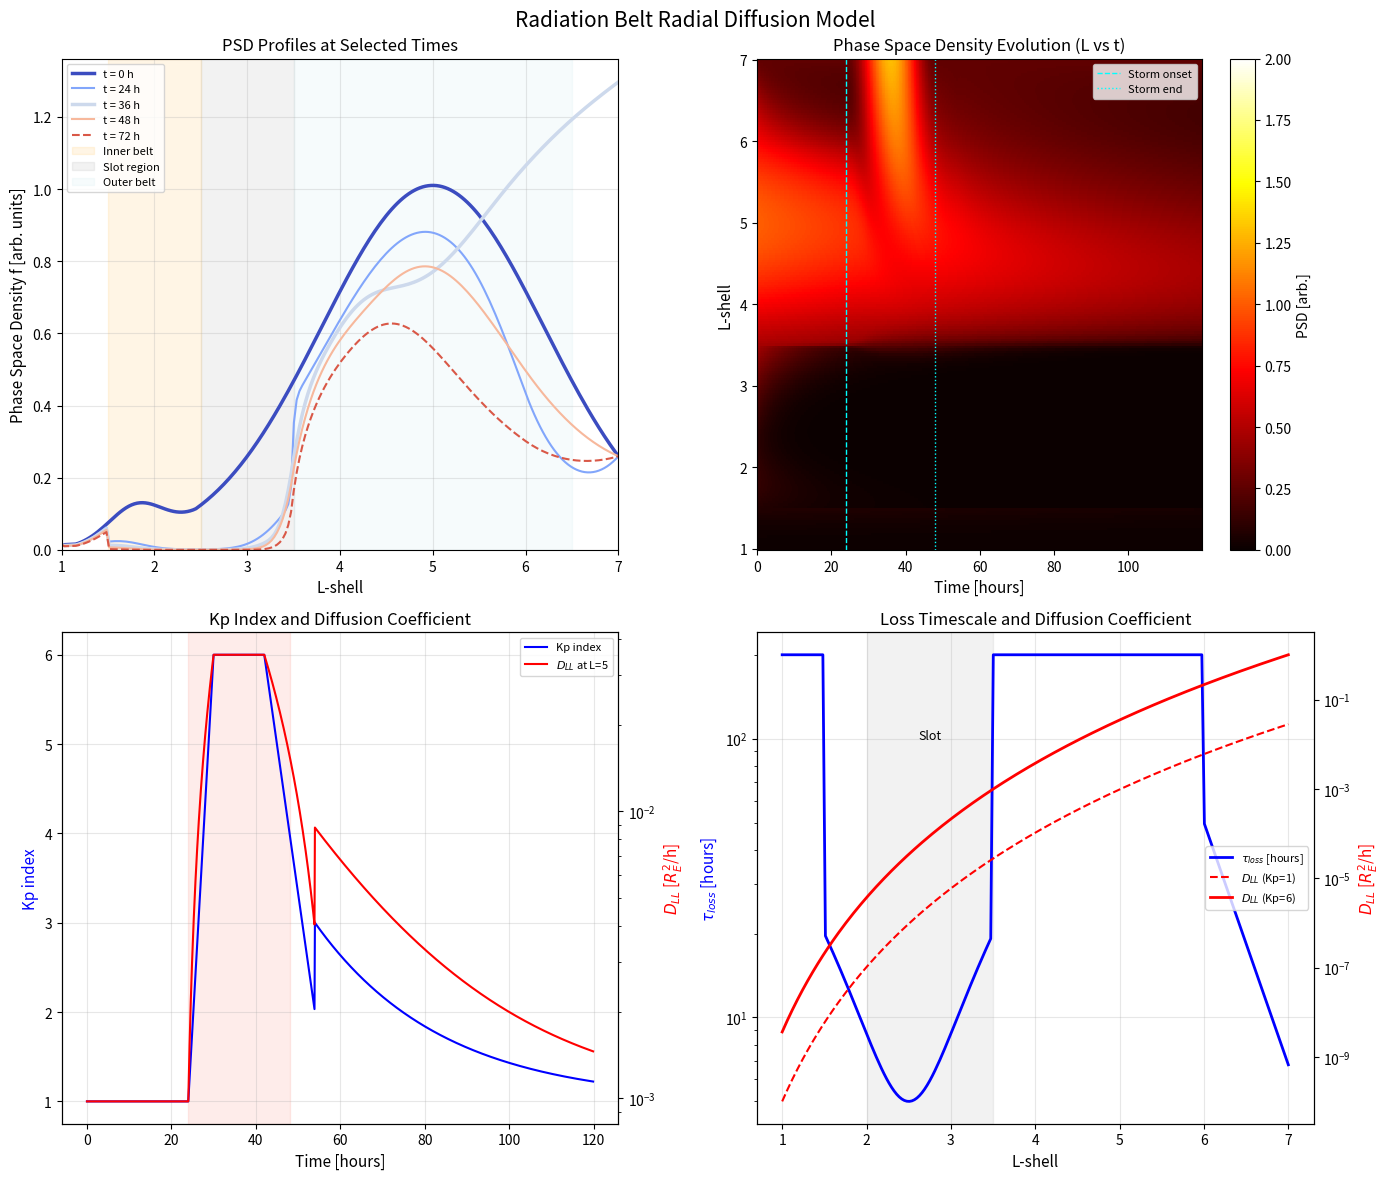

Here is the Python script that generated this plot: (Note: this script raises an exception after producing the figure.)
"""
Radiation Belt Dynamics: Radial Diffusion of Phase Space Density.

Solves the 1D radial diffusion equation for relativistic electron phase
space density (PSD) in the radiation belts using the Crank-Nicolson finite
difference method. The model captures storm-time enhancement from increased
radial diffusion and outer boundary injection, followed by recovery.

Key physics:
  - Radial diffusion equation (in L-shell coordinates):
    df/dt = L^2 * d/dL * (D_LL / L^2 * df/dL) + S - f/tau_loss
  - D_LL = D0 * L^10 * (Kp/1)^2: radial diffusion coefficient
    Strong L-dependence (L^10) means outer belt diffuses much faster
  - Phase space density f(L, t) at fixed first adiabatic invariant mu
  - Slot region (L ~ 2-3): low PSD due to wave-driven losses
  - Inner belt (L ~ 1.5-2.5): stable, primarily protons
  - Outer belt (L ~ 3-7): dynamic, driven by radial diffusion + local acceleration
  - Crank-Nicolson scheme: unconditionally stable, second-order accurate
"""

import numpy as np
import matplotlib.pyplot as plt

print("=" * 65)
print("Radiation Belt Radial Diffusion Model (Crank-Nicolson)")
print("=" * 65)


# =========================================================================
# 1. GRID AND PARAMETERS
# =========================================================================
# Spatial grid: L-shell from 1.0 to 7.0
L_min, L_max = 1.0, 7.0
NL = 200                    # number of spatial grid points
L = np.linspace(L_min, L_max, NL)
dL = L[1] - L[0]

# Temporal grid: 5 days (120 hours) in hours
T_total = 120.0             # total simulation time [hours]
dt = 0.1                    # time step [hours]
Nt = int(T_total / dt)
t_arr = np.arange(0, T_total, dt)

print(f"\nGrid parameters:")
print(f"  L range: [{L_min}, {L_max}], NL = {NL}, dL = {dL:.4f}")
print(f"  Time: {T_total} hours, Nt = {Nt}, dt = {dt} hours")


# =========================================================================
# 2. PHYSICAL PARAMETERS
# =========================================================================

# --- Kp index profile (synthetic storm) ---
# Quiet (0-24h) -> Storm (24-48h, Kp peaks at ~6) -> Recovery (48-120h)
def kp_profile(t):
    """Synthetic Kp index as a function of time [hours]."""
    if t < 24:
        return 1.0  # quiet
    elif t < 30:
        return 1.0 + 5.0 * (t - 24) / 6.0  # ramp up
    elif t < 42:
        return 6.0  # storm main phase
    elif t < 54:
        return 6.0 - 4.0 * (t - 42) / 12.0  # declining
    else:
        return 2.0 * np.exp(-(t - 54) / 30.0) + 1.0  # slow recovery


Kp_arr = np.array([kp_profile(t) for t in t_arr])

# --- Radial diffusion coefficient D_LL ---
# D_LL = D0 * L^10 * (Kp/Kp_ref)^2  [R_E^2/hour]
# D0 is chosen so that diffusion timescale at L=5 is ~days during quiet
# and ~hours during storms.
D0 = 1e-10  # base diffusion coefficient [R_E^2/hour / L^10]
Kp_ref = 1.0


def compute_DLL(L_arr, Kp):
    """Compute D_LL at each L for given Kp."""
    return D0 * L_arr**10 * (Kp / Kp_ref)**2


# Print D_LL at key locations
for Kp_val in [1, 3, 6]:
    DLL_test = compute_DLL(np.array([3.0, 5.0, 6.5]), Kp_val)
    print(f"  D_LL at Kp={Kp_val}: L=3: {DLL_test[0]:.2e}, L=5: {DLL_test[1]:.2e}, "
          f"L=6.5: {DLL_test[2]:.2e} R_E^2/h")

# --- Loss timescale ---
# Losses are strongest in the slot region (L ~ 2-3) from whistler-mode waves
# and at very high L from magnetopause shadowing.
def loss_timescale(L_arr):
    """Loss timescale tau_loss [hours] as function of L.

    Short in slot region (L=2-3), longer in outer belt (L=4-6),
    short again near magnetopause (L>6.5).
    """
    tau = np.full_like(L_arr, 200.0)  # default: 200 hours

    # Slot region losses (plasmaspheric hiss)
    slot_mask = (L_arr >= 1.5) & (L_arr <= 3.5)
    tau[slot_mask] = 5.0 + 15.0 * ((L_arr[slot_mask] - 2.5) / 1.0)**2

    # Magnetopause shadowing at high L
    high_L_mask = L_arr > 6.0
    tau[high_L_mask] = 50.0 * np.exp(-(L_arr[high_L_mask] - 6.0) / 0.5)

    return np.maximum(tau, 1.0)  # minimum 1 hour


tau_loss = loss_timescale(L)


# =========================================================================
# 3. INITIAL AND BOUNDARY CONDITIONS
# =========================================================================
# Initial PSD: quiet-time two-belt structure
# Inner belt: small peak at L~1.8 (mostly protons, low electron PSD)
# Slot: minimum at L~2.5
# Outer belt: peak at L~5

def initial_psd(L_arr):
    """Quiet-time phase space density profile f(L).

    Normalized to arbitrary units; represents relativistic electrons
    at a fixed first adiabatic invariant.
    """
    # Inner belt (small, stable population)
    f_inner = 0.1 * np.exp(-0.5 * ((L_arr - 1.8) / 0.3)**2)

    # Slot region (very low PSD)
    f_slot = 0.01

    # Outer belt (main peak)
    f_outer = 1.0 * np.exp(-0.5 * ((L_arr - 5.0) / 1.2)**2)

    # Combine: use maximum to avoid overlap issues
    f = np.maximum(f_inner, f_slot) + f_outer
    return f


f = initial_psd(L)

# Boundary conditions:
# Inner boundary (L=1): fixed at initial value (stable inner belt)
f_inner_bc = f[0]

# Outer boundary (L=7): time-varying (storm injection)
def outer_boundary(t):
    """Time-varying outer boundary PSD.

    During storm, enhanced injection increases PSD at L=7.
    """
    f_quiet = initial_psd(np.array([L_max]))[0]
    if 24 <= t <= 48:
        # Storm enhancement: PSD increases by factor of 5
        enhancement = 1.0 + 4.0 * np.sin(np.pi * (t - 24) / 24)**2
        return f_quiet * enhancement
    return f_quiet


print(f"\nInitial conditions:")
print(f"  Inner belt peak (L=1.8): f = {initial_psd(np.array([1.8]))[0]:.3f}")
print(f"  Slot minimum (L=2.5):    f = {initial_psd(np.array([2.5]))[0]:.3f}")
print(f"  Outer belt peak (L=5.0): f = {initial_psd(np.array([5.0]))[0]:.3f}")
print(f"  Outer BC quiet:          f = {outer_boundary(0):.3f}")
print(f"  Outer BC storm peak:     f = {outer_boundary(36):.3f}")


# =========================================================================
# 4. CRANK-NICOLSON SOLVER
# =========================================================================
# The radial diffusion equation:
#   df/dt = L^2 * d/dL * (D_LL/L^2 * df/dL) - f/tau_loss
#
# Let g(L) = D_LL / L^2. Then the diffusion term is:
#   L^2 * d/dL * (g * df/dL)
#
# Discretize with Crank-Nicolson (average of explicit and implicit):
#   (f^{n+1} - f^n) / dt = 0.5 * [RHS^{n+1} + RHS^n]
#
# This gives a tridiagonal system A * f^{n+1} = B * f^n + rhs_explicit

def build_tridiagonal(L_arr, DLL, tau, dt, NL):
    """Build Crank-Nicolson tridiagonal matrices.

    Returns (A_diag, A_lower, A_upper, B_diag, B_lower, B_upper) for
    the system A * f^{n+1} = B * f^n.

    The diffusion operator L^2 * d/dL(D_LL/L^2 * df/dL) is discretized as:
    L_i^2 * [ (g_{i+1/2} * (f_{i+1}-f_i) - g_{i-1/2} * (f_i-f_{i-1})) / dL^2 ]
    where g = D_LL / L^2.
    """
    dL = L_arr[1] - L_arr[0]
    g = DLL / L_arr**2  # D_LL / L^2

    # Interface values (half-grid)
    g_half_plus = 0.5 * (g[1:] + g[:-1])   # g at i+1/2 (size NL-1)
    g_half_minus = np.zeros(NL)
    g_half_minus[1:] = g_half_plus          # g at i-1/2

    # Diffusion operator coefficients
    # For interior point i: L_i^2 * [g_{i+1/2}*(f_{i+1}-f_i) - g_{i-1/2}*(f_i-f_{i-1})] / dL^2
    alpha = np.zeros(NL)  # coefficient of f_{i-1}
    beta = np.zeros(NL)   # coefficient of f_i
    gamma = np.zeros(NL)  # coefficient of f_{i+1}

    for i in range(1, NL - 1):
        gp = 0.5 * (g[i] + g[min(i+1, NL-1)])  # g at i+1/2
        gm = 0.5 * (g[i] + g[max(i-1, 0)])      # g at i-1/2
        L2 = L_arr[i]**2

        alpha[i] = L2 * gm / dL**2
        gamma[i] = L2 * gp / dL**2
        beta[i] = -(alpha[i] + gamma[i]) - 1.0 / tau[i]  # include loss term

    # Crank-Nicolson: 0.5 weight on each side
    # (I - 0.5*dt*D) * f^{n+1} = (I + 0.5*dt*D) * f^n
    # where D is the operator matrix

    # A matrix (implicit side): I - 0.5*dt*D
    A_lower = -0.5 * dt * alpha[1:]       # sub-diagonal
    A_diag = 1.0 - 0.5 * dt * beta        # main diagonal
    A_upper = -0.5 * dt * gamma[:-1]      # super-diagonal

    # B matrix (explicit side): I + 0.5*dt*D
    B_lower = 0.5 * dt * alpha[1:]
    B_diag = 1.0 + 0.5 * dt * beta
    B_upper = 0.5 * dt * gamma[:-1]

    return (A_diag, A_lower, A_upper, B_diag, B_lower, B_upper)


def solve_tridiagonal(a, b, c, d):
    """Solve tridiagonal system using Thomas algorithm.

    a: sub-diagonal (size n-1)
    b: main diagonal (size n)
    c: super-diagonal (size n-1)
    d: right-hand side (size n)
    """
    n = len(b)
    # Forward sweep
    c_prime = np.zeros(n - 1)
    d_prime = np.zeros(n)

    c_prime[0] = c[0] / b[0]
    d_prime[0] = d[0] / b[0]

    for i in range(1, n):
        m = a[i-1] / (b[i] - a[i-1] * c_prime[i-1]) if i < n else 0
        if i < n - 1:
            m_denom = b[i] - a[i-1] * c_prime[i-1]
            c_prime[i] = c[i] / m_denom
            d_prime[i] = (d[i] - a[i-1] * d_prime[i-1]) / m_denom
        else:
            m_denom = b[i] - a[i-1] * c_prime[i-1]
            d_prime[i] = (d[i] - a[i-1] * d_prime[i-1]) / m_denom

    # Back substitution
    x = np.zeros(n)
    x[-1] = d_prime[-1]
    for i in range(n - 2, -1, -1):
        x[i] = d_prime[i] - c_prime[i] * x[i+1]

    return x


# --- Time integration ---
# Store snapshots at key times
snapshot_times = [0, 12, 24, 30, 36, 42, 48, 60, 72, 96, 120]
snapshots = {0: f.copy()}

# Store full L-t grid for colormap
f_Lt = np.zeros((Nt, NL))
f_Lt[0] = f.copy()

print(f"\nRunning Crank-Nicolson integration ({Nt} time steps)...")

for n in range(1, Nt):
    t_current = t_arr[n]
    Kp = kp_profile(t_current)

    # Compute D_LL at current Kp
    DLL = compute_DLL(L, Kp)

    # Build tridiagonal system
    A_d, A_l, A_u, B_d, B_l, B_u = build_tridiagonal(L, DLL, tau_loss, dt, NL)

    # Compute RHS: B * f^n
    rhs = B_d * f
    rhs[1:] += B_l * f[:-1]
    rhs[:-1] += B_u * f[1:]

    # Apply boundary conditions
    # Inner BC: f[0] = f_inner_bc (fixed)
    A_d[0] = 1.0
    A_u[0] = 0.0
    rhs[0] = f_inner_bc

    # Outer BC: f[-1] = outer_boundary(t)
    A_d[-1] = 1.0
    A_l[-1] = 0.0
    rhs[-1] = outer_boundary(t_current)

    # Solve tridiagonal system
    f = solve_tridiagonal(A_l, A_d, A_u, rhs)

    # Enforce non-negativity (physical constraint)
    f = np.maximum(f, 0)

    # Store
    f_Lt[n] = f.copy()

    # Save snapshots
    t_h = round(t_current, 1)
    if t_h in snapshot_times and t_h not in snapshots:
        snapshots[t_h] = f.copy()

print("  Integration complete.")

# Print key results
print(f"\nResults at key times:")
print(f"  {'Time [h]':>10} {'Peak PSD':>10} {'Peak L':>8} {'Slot min':>10}")
for t_snap in sorted(snapshots.keys()):
    f_snap = snapshots[t_snap]
    peak_idx = np.argmax(f_snap[10:])  # skip inner belt
    peak_L = L[10 + peak_idx]
    peak_f = f_snap[10 + peak_idx]
    slot_mask = (L >= 2.0) & (L <= 3.0)
    slot_min = f_snap[slot_mask].min()
    print(f"  {t_snap:>10.0f} {peak_f:>10.3f} {peak_L:>8.2f} {slot_min:>10.4f}")


# =========================================================================
# 5. PLOTTING
# =========================================================================
fig, axes = plt.subplots(2, 2, figsize=(14, 12))
fig.suptitle("Radiation Belt Radial Diffusion Model", fontsize=15, y=0.98)

# --- Panel 1: PSD vs L at different times ---
ax = axes[0, 0]
cmap = plt.cm.coolwarm
for i, t_snap in enumerate(sorted(snapshots.keys())):
    if t_snap in [0, 24, 36, 48, 72, 120]:
        color = cmap(i / (len(snapshots) - 1))
        lw = 2.5 if t_snap in [0, 36, 120] else 1.5
        ls = '-' if t_snap <= 48 else '--'
        ax.plot(L, snapshots[t_snap], color=color, lw=lw, ls=ls,
                label=f't = {t_snap:.0f} h')

# Mark regions
ax.axvspan(1.5, 2.5, color='orange', alpha=0.1, label='Inner belt')
ax.axvspan(2.5, 3.5, color='gray', alpha=0.1, label='Slot region')
ax.axvspan(3.5, 6.5, color='lightblue', alpha=0.1, label='Outer belt')

ax.set_xlabel("L-shell", fontsize=11)
ax.set_ylabel("Phase Space Density f [arb. units]", fontsize=11)
ax.set_title("PSD Profiles at Selected Times", fontsize=12)
ax.legend(fontsize=8, loc='upper left')
ax.grid(True, alpha=0.3)
ax.set_xlim(1, 7)
ax.set_ylim(0, None)

# --- Panel 2: L-t colormap ---
ax = axes[0, 1]

# Subsample for plotting
t_plot_idx = np.arange(0, Nt, max(1, Nt // 500))
L_grid, T_grid = np.meshgrid(L, t_arr[t_plot_idx])
f_plot = f_Lt[t_plot_idx]

pcm = ax.pcolormesh(T_grid, L_grid, f_plot, cmap='hot', shading='auto',
                     vmin=0, vmax=2.0)
plt.colorbar(pcm, ax=ax, label='PSD [arb.]')

# Storm phase lines
ax.axvline(24, color='cyan', ls='--', lw=1, label='Storm onset')
ax.axvline(48, color='cyan', ls=':', lw=1, label='Storm end')

ax.set_xlabel("Time [hours]", fontsize=11)
ax.set_ylabel("L-shell", fontsize=11)
ax.set_title("Phase Space Density Evolution (L vs t)", fontsize=12)
ax.legend(fontsize=8, loc='upper right')

# --- Panel 3: Kp index and D_LL at L=5 ---
ax = axes[1, 0]
ax2 = ax.twinx()

l1, = ax.plot(t_arr, Kp_arr, 'b-', lw=1.5, label='Kp index')
DLL_L5 = compute_DLL(np.array([5.0]), Kp_arr)
l2, = ax2.semilogy(t_arr, DLL_L5.flatten(), 'r-', lw=1.5, label='$D_{LL}$ at L=5')

ax.set_xlabel("Time [hours]", fontsize=11)
ax.set_ylabel("Kp index", color='b', fontsize=11)
ax2.set_ylabel("$D_{LL}$ [$R_E^2$/h]", color='r', fontsize=11)
ax.set_title("Kp Index and Diffusion Coefficient", fontsize=12)
ax.legend(handles=[l1, l2], fontsize=8, loc='upper right')
ax.grid(True, alpha=0.3)
ax.axvspan(24, 48, color='salmon', alpha=0.15, label='_nolegend_')

# --- Panel 4: Loss timescale and D_LL profile ---
ax = axes[1, 1]
ax2 = ax.twinx()

l1, = ax.semilogy(L, tau_loss, 'b-', lw=2, label=r'$\tau_{loss}$ [hours]')
DLL_quiet = compute_DLL(L, 1.0)
DLL_storm = compute_DLL(L, 6.0)
l2, = ax2.semilogy(L, DLL_quiet, 'r--', lw=1.5, label='$D_{LL}$ (Kp=1)')
l3, = ax2.semilogy(L, DLL_storm, 'r-', lw=2, label='$D_{LL}$ (Kp=6)')

ax.set_xlabel("L-shell", fontsize=11)
ax.set_ylabel(r"$\tau_{loss}$ [hours]", color='b', fontsize=11)
ax2.set_ylabel("$D_{LL}$ [$R_E^2$/h]", color='r', fontsize=11)
ax.set_title("Loss Timescale and Diffusion Coefficient", fontsize=12)
ax.legend(handles=[l1, l2, l3], fontsize=8, loc='center right')
ax.grid(True, alpha=0.3)

# Mark regions
ax.axvspan(2.0, 3.5, color='gray', alpha=0.1)
ax.text(2.75, tau_loss.max() * 0.5, 'Slot', fontsize=9, ha='center', style='italic')

plt.tight_layout()
plt.savefig("/opt/projects/01_Personal/03_Study/examples/Space_Weather/06_radiation_belts.png",
            dpi=150, bbox_inches='tight')
plt.show()
print("\nPlot saved: 06_radiation_belts.png")
